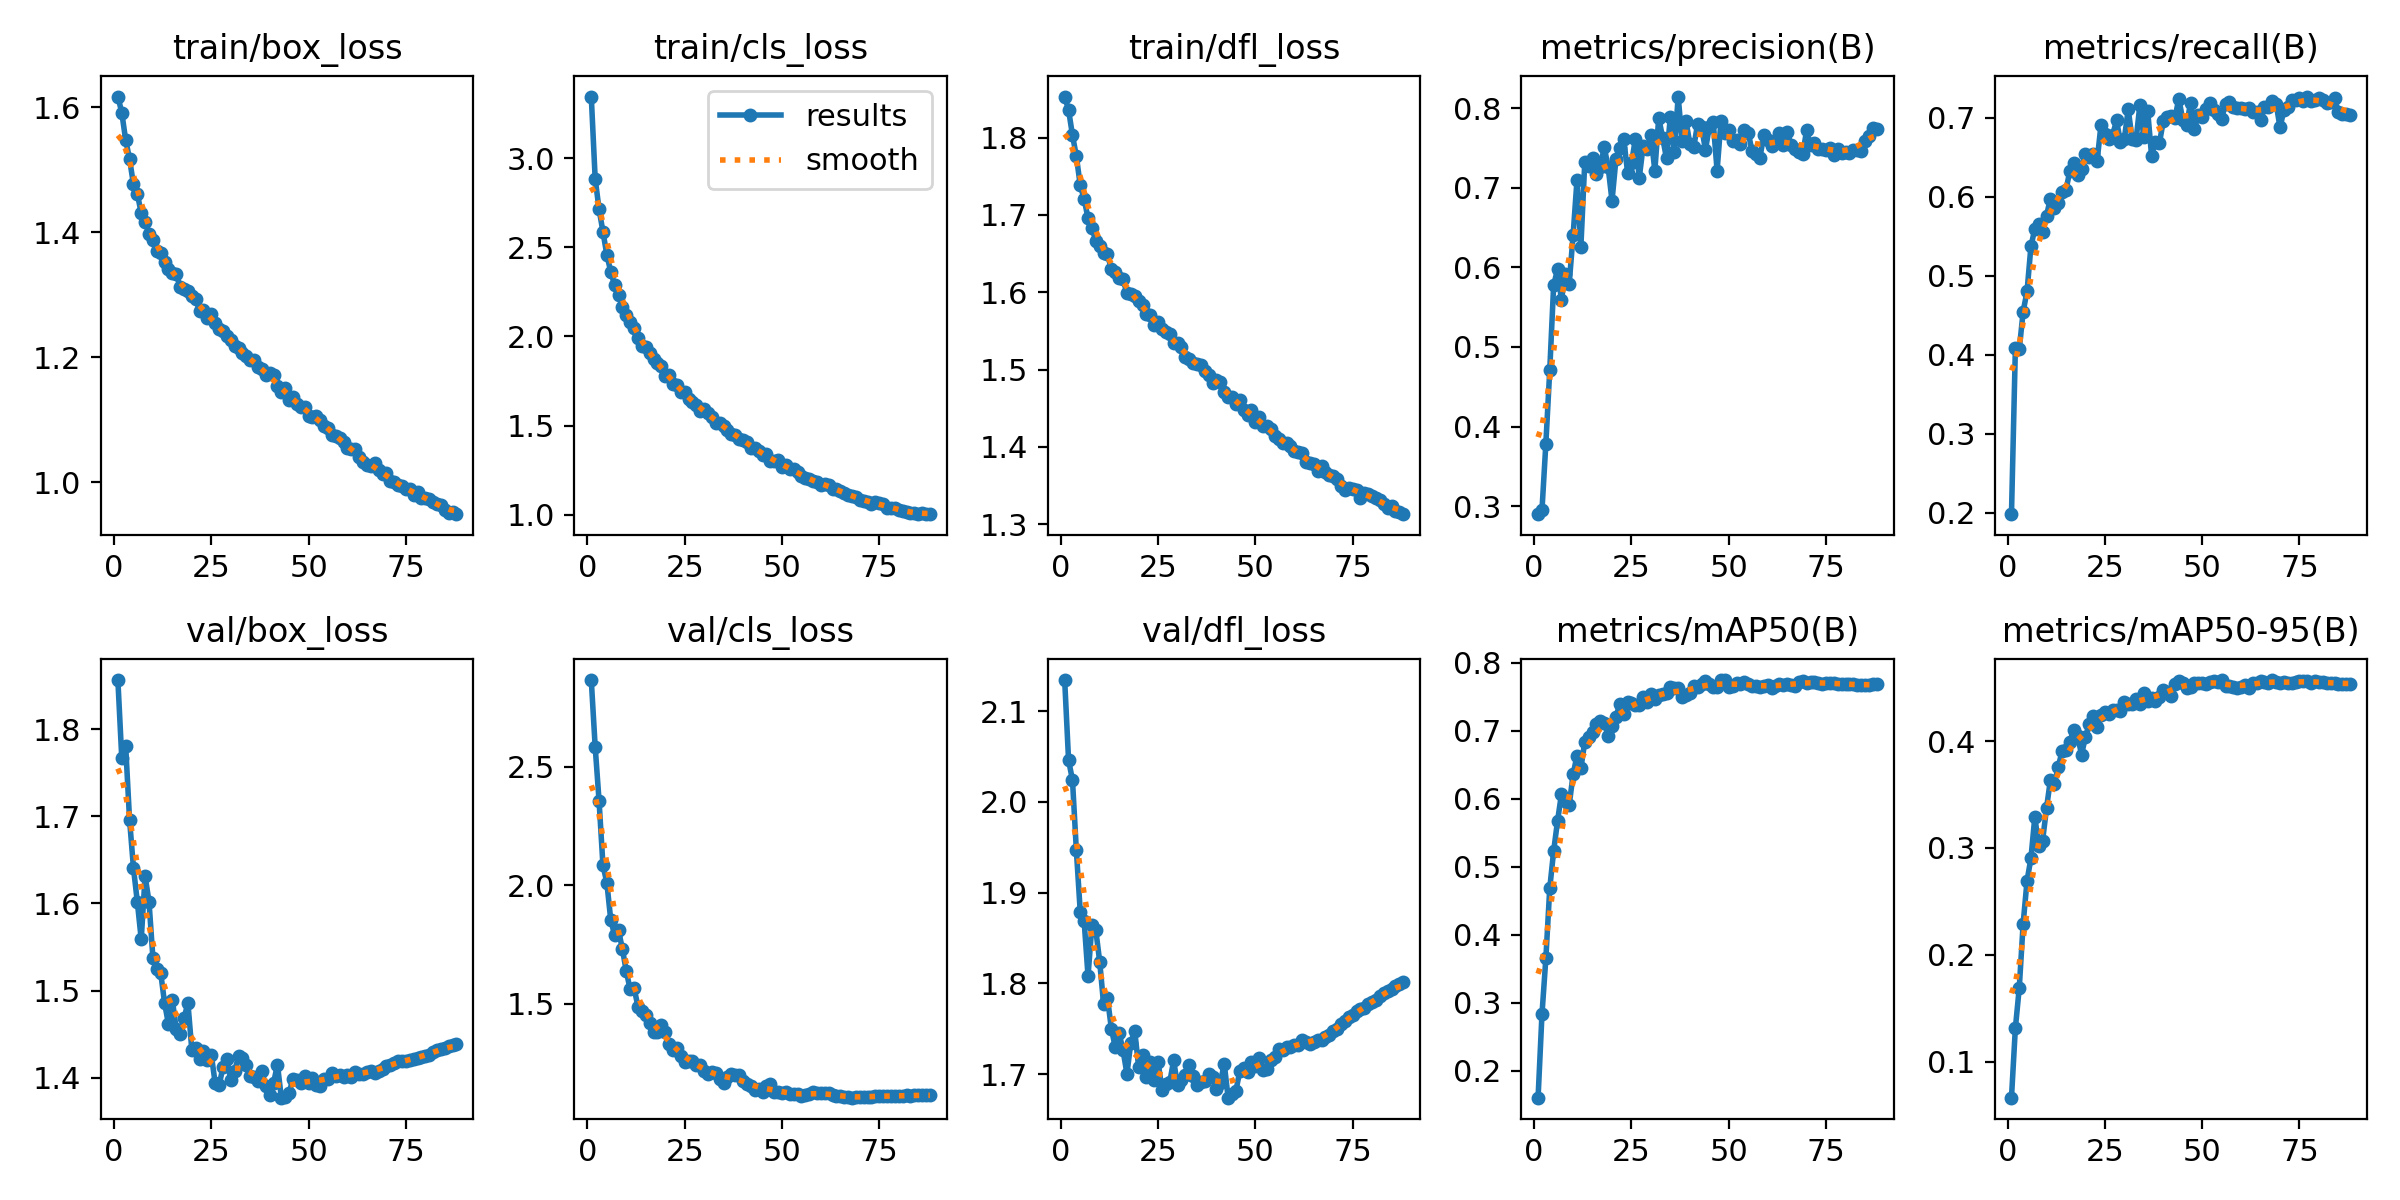

Source data for this figure (header and first rows):
epoch, time, train/box_loss, train/cls_loss, train/dfl_loss, metrics/precision(B), metrics/recall(B), metrics/mAP50(B), metrics/mAP50-95(B), val/box_loss, val/cls_loss, val/dfl_loss, lr/pg0, lr/pg1, lr/pg2
1, 287.4, 1.617, 3.345, 1.853, 0.2899, 0.198, 0.1607, 0.06619, 1.856, 2.866, 2.134, 0.06702, 0.0003331, 0.0003331
2, 705.2, 1.591, 2.885, 1.836, 0.2948, 0.4077, 0.2832, 0.1313, 1.767, 2.585, 2.046, 0.03402, 0.0006663, 0.0006663
3, 1220, 1.547, 2.713, 1.803, 0.3786, 0.4065, 0.3656, 0.1688, 1.781, 2.356, 2.024, 0.00102, 0.0009989, 0.0009989
4, 1498, 1.517, 2.587, 1.776, 0.4708, 0.4545, 0.4687, 0.2292, 1.696, 2.084, 1.947, 0.000998, 0.000998, 0.000998
5, 1670, 1.477, 2.457, 1.738, 0.5776, 0.4801, 0.5232, 0.2692, 1.641, 2.01, 1.879, 0.0009965, 0.0009965, 0.0009965
6, 1850, 1.461, 2.363, 1.721, 0.5975, 0.537, 0.5675, 0.2904, 1.602, 1.854, 1.869, 0.0009945, 0.0009945, 0.0009945
7, 2018, 1.43, 2.289, 1.696, 0.5594, 0.5591, 0.6066, 0.3289, 1.559, 1.789, 1.808, 0.000992, 0.000992, 0.000992
8, 2188, 1.417, 2.232, 1.684, 0.5918, 0.5654, 0.5966, 0.3019, 1.631, 1.809, 1.864, 0.0009892, 0.0009892, 0.0009892
9, 2356, 1.397, 2.167, 1.666, 0.5796, 0.5553, 0.5912, 0.307, 1.602, 1.73, 1.858, 0.0009859, 0.0009859, 0.0009859
10, 2526, 1.387, 2.119, 1.66, 0.6404, 0.5759, 0.6359, 0.3371, 1.538, 1.636, 1.824, 0.0009821, 0.0009821, 0.0009821
11, 2694, 1.371, 2.079, 1.651, 0.7096, 0.5975, 0.6637, 0.3637, 1.524, 1.56, 1.777, 0.000978, 0.000978, 0.000978
12, 2864, 1.367, 2.047, 1.649, 0.6262, 0.5862, 0.6448, 0.3596, 1.52, 1.565, 1.784, 0.0009734, 0.0009734, 0.0009734
13, 3033, 1.351, 1.994, 1.63, 0.7323, 0.5914, 0.6842, 0.3757, 1.486, 1.488, 1.75, 0.0009684, 0.0009684, 0.0009684
14, 3242, 1.341, 1.949, 1.626, 0.7276, 0.6055, 0.6906, 0.3904, 1.461, 1.469, 1.73, 0.000963, 0.000963, 0.000963
15, 3463, 1.335, 1.939, 1.619, 0.7379, 0.6085, 0.6986, 0.392, 1.489, 1.453, 1.745, 0.0009572, 0.0009572, 0.0009572
16, 3683, 1.333, 1.907, 1.617, 0.7176, 0.6323, 0.7108, 0.399, 1.456, 1.418, 1.726, 0.000951, 0.000951, 0.000951
17, 3907, 1.312, 1.876, 1.599, 0.7265, 0.6431, 0.7152, 0.4108, 1.45, 1.379, 1.7, 0.0009443, 0.0009443, 0.0009443
18, 4132, 1.309, 1.851, 1.598, 0.751, 0.6274, 0.7123, 0.405, 1.469, 1.38, 1.735, 0.0009373, 0.0009373, 0.0009373
19, 4357, 1.306, 1.833, 1.595, 0.7262, 0.6355, 0.6931, 0.3872, 1.485, 1.411, 1.748, 0.0009299, 0.0009299, 0.0009299
20, 4581, 1.297, 1.78, 1.588, 0.6837, 0.6541, 0.7072, 0.4041, 1.432, 1.379, 1.708, 0.0009222, 0.0009222, 0.0009222
21, 4808, 1.293, 1.781, 1.583, 0.7356, 0.6507, 0.7203, 0.4157, 1.434, 1.329, 1.721, 0.0009141, 0.0009141, 0.0009141
22, 5033, 1.274, 1.732, 1.572, 0.75, 0.6545, 0.7399, 0.424, 1.421, 1.305, 1.697, 0.0009056, 0.0009056, 0.0009056
23, 5203, 1.276, 1.726, 1.571, 0.7618, 0.6449, 0.7251, 0.4136, 1.431, 1.313, 1.713, 0.0008967, 0.0008967, 0.0008967
24, 5374, 1.263, 1.691, 1.557, 0.7192, 0.6907, 0.7421, 0.424, 1.42, 1.279, 1.693, 0.0008875, 0.0008875, 0.0008875
25, 5543, 1.27, 1.69, 1.561, 0.7308, 0.6791, 0.7407, 0.427, 1.426, 1.253, 1.714, 0.000878, 0.000878, 0.000878
26, 5712, 1.255, 1.65, 1.552, 0.7616, 0.6735, 0.7378, 0.4256, 1.394, 1.258, 1.683, 0.0008682, 0.0008682, 0.0008682
27, 5880, 1.246, 1.632, 1.548, 0.7126, 0.6782, 0.7382, 0.4292, 1.391, 1.256, 1.69, 0.000858, 0.000858, 0.000858
28, 6047, 1.242, 1.617, 1.546, 0.7526, 0.6964, 0.7496, 0.4296, 1.412, 1.239, 1.691, 0.0008476, 0.0008476, 0.0008476
29, 6214, 1.233, 1.582, 1.534, 0.7489, 0.6692, 0.7429, 0.4281, 1.421, 1.241, 1.715, 0.0008368, 0.0008368, 0.0008368
30, 6381, 1.227, 1.593, 1.535, 0.7659, 0.6733, 0.754, 0.4367, 1.397, 1.215, 1.688, 0.0008258, 0.0008258, 0.0008258
31, 6552, 1.219, 1.57, 1.529, 0.7214, 0.7106, 0.7463, 0.4347, 1.407, 1.202, 1.694, 0.0008145, 0.0008145, 0.0008145
32, 6720, 1.215, 1.547, 1.516, 0.7881, 0.6726, 0.7534, 0.4345, 1.425, 1.213, 1.7, 0.0008029, 0.0008029, 0.0008029
33, 6892, 1.207, 1.515, 1.514, 0.7631, 0.6713, 0.7536, 0.4398, 1.423, 1.206, 1.71, 0.0007911, 0.0007911, 0.0007911
34, 7079, 1.202, 1.515, 1.509, 0.737, 0.7162, 0.7554, 0.4347, 1.415, 1.181, 1.698, 0.0007791, 0.0007791, 0.0007791
35, 7253, 1.195, 1.496, 1.508, 0.7894, 0.6755, 0.7645, 0.4453, 1.401, 1.165, 1.688, 0.0007668, 0.0007668, 0.0007668
36, 7425, 1.196, 1.476, 1.505, 0.7454, 0.7083, 0.7624, 0.4376, 1.4, 1.19, 1.691, 0.0007543, 0.0007543, 0.0007543
37, 7600, 1.184, 1.456, 1.498, 0.8147, 0.6516, 0.763, 0.4408, 1.396, 1.203, 1.693, 0.0007416, 0.0007416, 0.0007416
38, 7814, 1.181, 1.449, 1.493, 0.7588, 0.6696, 0.7504, 0.4371, 1.408, 1.197, 1.701, 0.0007287, 0.0007287, 0.0007287
39, 8048, 1.172, 1.427, 1.482, 0.7839, 0.6674, 0.7521, 0.4417, 1.39, 1.198, 1.697, 0.0007157, 0.0007157, 0.0007157
40, 8287, 1.174, 1.422, 1.487, 0.7554, 0.6953, 0.7553, 0.4477, 1.38, 1.171, 1.684, 0.0007024, 0.0007024, 0.0007024
41, 8525, 1.171, 1.409, 1.484, 0.751, 0.7004, 0.7667, 0.4457, 1.394, 1.16, 1.691, 0.0006891, 0.0006891, 0.0006891
42, 8760, 1.154, 1.373, 1.471, 0.7807, 0.702, 0.7645, 0.4419, 1.415, 1.151, 1.711, 0.0006755, 0.0006755, 0.0006755
43, 8996, 1.144, 1.376, 1.464, 0.7765, 0.6995, 0.7685, 0.453, 1.377, 1.137, 1.674, 0.0006619, 0.0006619, 0.0006619
44, 9227, 1.15, 1.36, 1.465, 0.748, 0.7239, 0.7735, 0.4561, 1.378, 1.141, 1.678, 0.0006482, 0.0006482, 0.0006482
45, 9465, 1.132, 1.336, 1.455, 0.7762, 0.6975, 0.7687, 0.4541, 1.383, 1.127, 1.682, 0.0006343, 0.0006343, 0.0006343
46, 9699, 1.136, 1.344, 1.461, 0.7825, 0.6906, 0.7649, 0.4497, 1.399, 1.152, 1.703, 0.0006204, 0.0006204, 0.0006204
47, 9935, 1.125, 1.302, 1.447, 0.7217, 0.7184, 0.7651, 0.451, 1.397, 1.161, 1.707, 0.0006064, 0.0006064, 0.0006064
48, 10174, 1.12, 1.3, 1.441, 0.7843, 0.6851, 0.7743, 0.4546, 1.394, 1.128, 1.702, 0.0005923, 0.0005923, 0.0005923
49, 10415, 1.121, 1.307, 1.447, 0.7692, 0.7037, 0.7748, 0.4542, 1.402, 1.127, 1.713, 0.0005783, 0.0005783, 0.0005783
50, 10657, 1.106, 1.268, 1.432, 0.7728, 0.7003, 0.7638, 0.4539, 1.393, 1.124, 1.709, 0.0005641, 0.0005641, 0.0005641
51, 10894, 1.105, 1.279, 1.439, 0.7591, 0.7109, 0.7655, 0.4539, 1.4, 1.126, 1.718, 0.00055, 0.00055, 0.00055
52, 11133, 1.107, 1.258, 1.427, 0.7605, 0.7189, 0.7706, 0.4556, 1.391, 1.12, 1.705, 0.0005359, 0.0005359, 0.0005359
53, 11369, 1.1, 1.256, 1.427, 0.7553, 0.71, 0.7697, 0.4567, 1.39, 1.117, 1.705, 0.0005217, 0.0005217, 0.0005217
54, 11604, 1.09, 1.24, 1.423, 0.7726, 0.7046, 0.7712, 0.4554, 1.399, 1.117, 1.715, 0.0005077, 0.0005077, 0.0005077
55, 11844, 1.086, 1.215, 1.414, 0.7691, 0.6986, 0.7686, 0.4572, 1.398, 1.11, 1.719, 0.0004936, 0.0004936, 0.0004936
56, 12081, 1.076, 1.209, 1.41, 0.7459, 0.7178, 0.7655, 0.4514, 1.405, 1.114, 1.728, 0.0004796, 0.0004796, 0.0004796
57, 12321, 1.074, 1.199, 1.405, 0.7428, 0.7196, 0.7667, 0.4512, 1.402, 1.116, 1.727, 0.0004657, 0.0004657, 0.0004657
58, 12556, 1.071, 1.187, 1.405, 0.7381, 0.714, 0.7651, 0.4507, 1.403, 1.126, 1.73, 0.0004518, 0.0004518, 0.0004518
59, 12790, 1.064, 1.182, 1.402, 0.7661, 0.7126, 0.7653, 0.4501, 1.401, 1.123, 1.73, 0.0004381, 0.0004381, 0.0004381
60, 13033, 1.055, 1.169, 1.395, 0.7599, 0.7126, 0.7668, 0.4507, 1.403, 1.123, 1.733, 0.0004245, 0.0004245, 0.0004245
... 28 more rows
